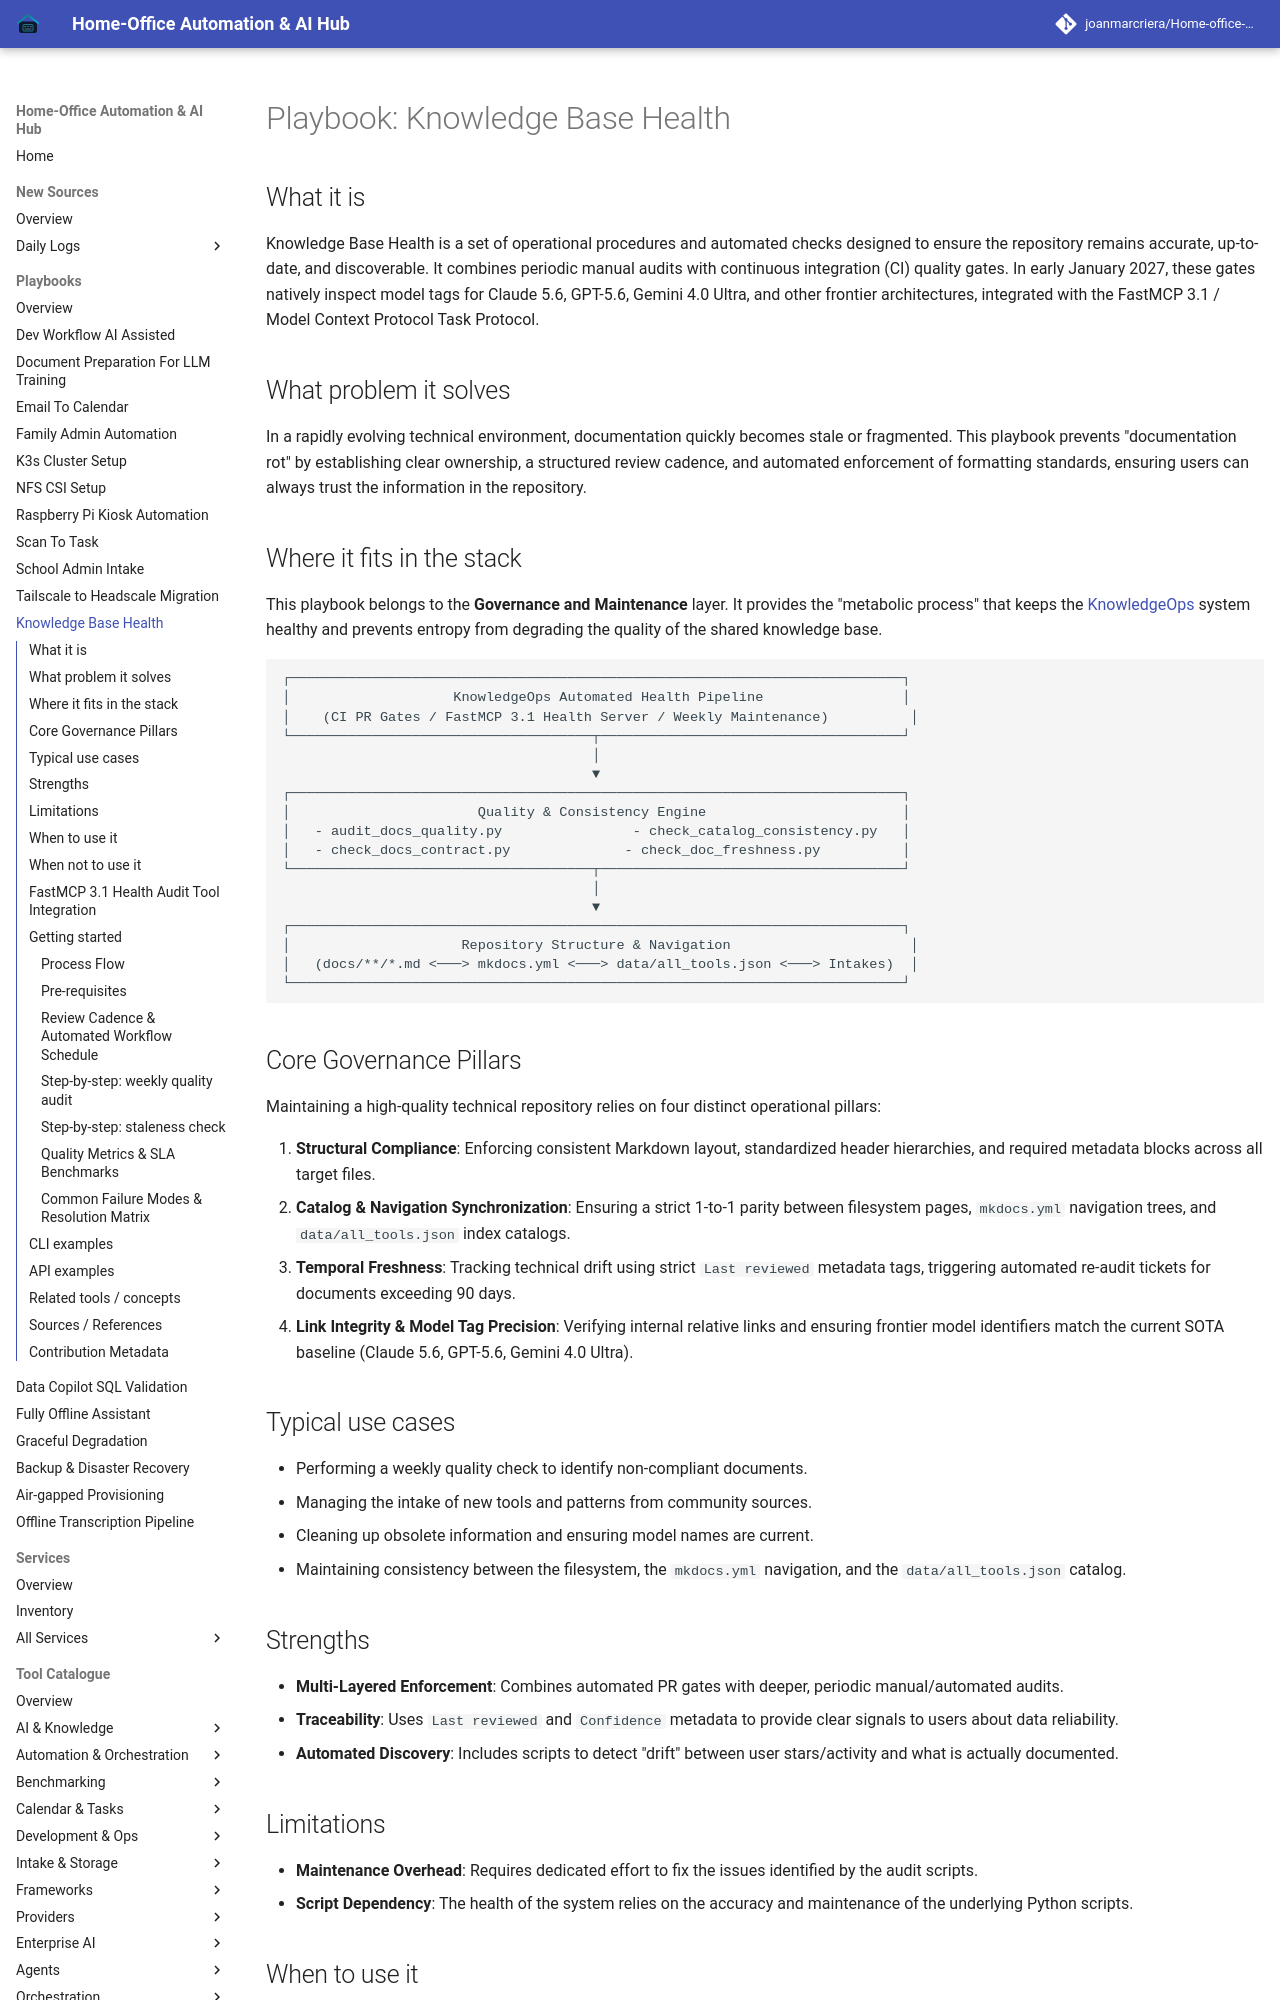

repository: joanmarcriera/Home-office-automations · page: playbooks/knowledge-base-health/index.html · generator: mkdocs

# Playbook: Knowledge Base Health

## What it is
Knowledge Base Health is a set of operational procedures and automated checks designed to ensure the repository remains accurate, up-to-date, and discoverable. It combines periodic manual audits with continuous integration (CI) quality gates. In early January 2027, these gates natively inspect model tags for Claude 5.6, GPT-5.6, Gemini 4.0 Ultra, and other frontier architectures, integrated with the FastMCP 3.1 / Model Context Protocol Task Protocol.

## What problem it solves
In a rapidly evolving technical environment, documentation quickly becomes stale or fragmented. This playbook prevents "documentation rot" by establishing clear ownership, a structured review cadence, and automated enforcement of formatting standards, ensuring users can always trust the information in the repository.

## Where it fits in the stack
This playbook belongs to the **Governance and Maintenance** layer. It provides the "metabolic process" that keeps the [KnowledgeOps](../architecture/multi_agent_knowledgeops.md) system healthy and prevents entropy from degrading the quality of the shared knowledge base.

```
┌───────────────────────────────────────────────────────────────────────────┐
│                    KnowledgeOps Automated Health Pipeline                 │
│    (CI PR Gates / FastMCP 3.1 Health Server / Weekly Maintenance)          │
└─────────────────────────────────────┬─────────────────────────────────────┘
                                      │
                                      ▼
┌───────────────────────────────────────────────────────────────────────────┐
│                       Quality & Consistency Engine                        │
│   - audit_docs_quality.py                - check_catalog_consistency.py   │
│   - check_docs_contract.py              - check_doc_freshness.py          │
└─────────────────────────────────────┬─────────────────────────────────────┘
                                      │
                                      ▼
┌───────────────────────────────────────────────────────────────────────────┐
│                     Repository Structure & Navigation                      │
│   (docs/**/*.md <───> mkdocs.yml <───> data/all_tools.json <───> Intakes)  │
└───────────────────────────────────────────────────────────────────────────┘
```

## Core Governance Pillars
Maintaining a high-quality technical repository relies on four distinct operational pillars:

1. **Structural Compliance**: Enforcing consistent Markdown layout, standardized header hierarchies, and required metadata blocks across all target files.
2. **Catalog & Navigation Synchronization**: Ensuring a strict 1-to-1 parity between filesystem pages, `mkdocs.yml` navigation trees, and `data/all_tools.json` index catalogs.
3. **Temporal Freshness**: Tracking technical drift using strict `Last reviewed` metadata tags, triggering automated re-audit tickets for documents exceeding 90 days.
4. **Link Integrity & Model Tag Precision**: Verifying internal relative links and ensuring frontier model identifiers match the current SOTA baseline (Claude 5.6, GPT-5.6, Gemini 4.0 Ultra).
